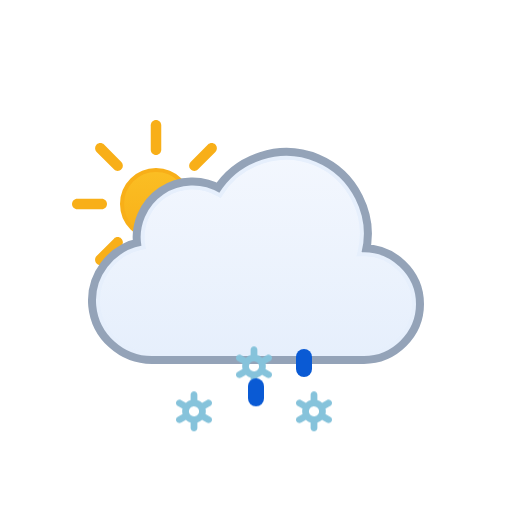
t = 0.00 s
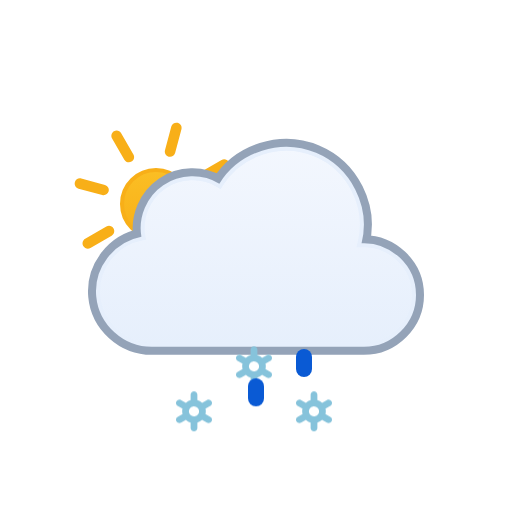
t = 1.00 s
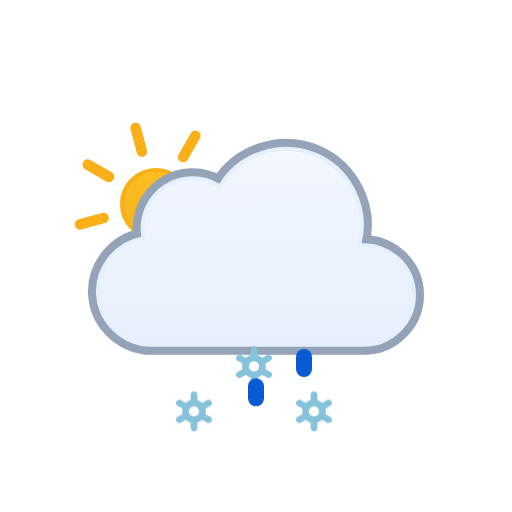
t = 2.00 s
t = 3.00 s: frame unchanged from t = 0.00 s, image omitted
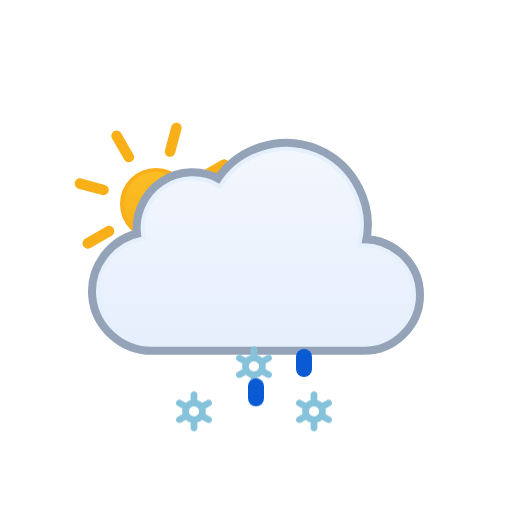
t = 4.00 s
t = 5.00 s: frame unchanged from t = 2.00 s, image omitted

The animated SVG that drew these frames (rendered in a browser with its animation timeline set to each time). Animation: 2 SMIL elements (animateTransform=2), 6 CSS @keyframes rules; one cycle of 6.00 s, repeats indefinitely.

<svg xmlns="http://www.w3.org/2000/svg" viewBox="0 0 128 128" fill="none">
<style>
@keyframes k0 { 0% { transform: translate(0px, 13.8327px); opacity: 1 } 5% { transform: translate(0px, 15.2965px); opacity: 1 } 7.5% { transform: translate(0px, 16.0284px); opacity: 0.8333 } 20% { transform: translate(0px, 20px); opacity: 0 } 20.1% { transform: translate(0px, 0px); opacity: 0.0067 } 32.5% { transform: translate(0px, 0.5197px); opacity: 0.8333 } 35% { transform: translate(0px, 0.7896px); opacity: 1 } 45% { transform: translate(0px, 1.8693px); opacity: 1 } 57.5% { transform: translate(0px, 3.8404px); opacity: 1 } 70% { transform: translate(0px, 6.3071px); opacity: 1 } 82.5% { transform: translate(0px, 9.1893px); opacity: 1 } 95% { transform: translate(0px, 12.4372px); opacity: 1 } 100% { transform: translate(0px, 13.8327px); opacity: 1 } }
.k0 { animation: k0 1s linear infinite }
@keyframes k1 { 0% { transform: translate(0px, 2.5915px); opacity: 1 } 7.5% { transform: translate(0px, 3.8404px); opacity: 1 } 20% { transform: translate(0px, 6.3071px); opacity: 1 } 32.5% { transform: translate(0px, 9.1893px); opacity: 1 } 45% { transform: translate(0px, 12.4372px); opacity: 1 } 55% { transform: translate(0px, 15.3102px); opacity: 1 } 57.5% { transform: translate(0px, 16.0284px); opacity: 0.8333 } 70% { transform: translate(0px, 20px); opacity: 0 } 70.1% { transform: translate(0px, 0px); opacity: 0.0067 } 82.5% { transform: translate(0px, 0.5197px); opacity: 0.8333 } 85% { transform: translate(0px, 0.7896px); opacity: 1 } 95% { transform: translate(0px, 1.8693px); opacity: 1 } 100% { transform: translate(0px, 2.5915px); opacity: 1 } }
.k1 { animation: k1 1s linear infinite }
@keyframes k2 { 0% { transform: translate(0px, 13.8327px); opacity: 1 } 5% { transform: translate(0px, 15.2965px); opacity: 1 } 7.5% { transform: translate(0px, 16.0284px); opacity: 0.8333 } 20% { transform: translate(0px, 20px); opacity: 0 } 20.1% { transform: translate(0px, 0px); opacity: 0.0067 } 32.5% { transform: translate(0px, 0.5197px); opacity: 0.8333 } 35% { transform: translate(0px, 0.7896px); opacity: 1 } 45% { transform: translate(0px, 1.8693px); opacity: 1 } 57.5% { transform: translate(0px, 3.8404px); opacity: 1 } 70% { transform: translate(0px, 6.3071px); opacity: 1 } 82.5% { transform: translate(0px, 9.1893px); opacity: 1 } 95% { transform: translate(0px, 12.4372px); opacity: 1 } 100% { transform: translate(0px, 13.8327px); opacity: 1 } }
.k2 { animation: k2 1s linear infinite }
@keyframes k3 { 0% { transform: translate(0px, 0px); opacity: 0 } 12.5% { transform: translate(0px, 0.5197px); opacity: 0.8333 } 15% { transform: translate(0px, 0.7896px); opacity: 1 } 25% { transform: translate(0px, 1.8693px); opacity: 1 } 37.5% { transform: translate(0px, 3.8404px); opacity: 1 } 50% { transform: translate(0px, 6.3071px); opacity: 1 } 62.5% { transform: translate(0px, 9.1893px); opacity: 1 } 75% { transform: translate(0px, 12.4372px); opacity: 1 } 85% { transform: translate(0px, 15.3102px); opacity: 1 } 87.5% { transform: translate(0px, 16.0284px); opacity: 0.8333 } 100% { transform: translate(0px, 0px); opacity: 0 } }
.k3 { animation: k3 1s linear infinite }
@keyframes k4 { 0% { transform: translate(0px, 8.5824px); opacity: 1 } 2.5% { transform: translate(0px, 9.1893px); opacity: 1 } 15% { transform: translate(0px, 12.4372px); opacity: 1 } 25% { transform: translate(0px, 15.3102px); opacity: 1 } 27.5% { transform: translate(0px, 16.0284px); opacity: 0.8333 } 40% { transform: translate(0px, 20px); opacity: 0 } 40.1% { transform: translate(0px, 0px); opacity: 0.0067 } 52.5% { transform: translate(0px, 0.5197px); opacity: 0.8333 } 55% { transform: translate(0px, 0.7896px); opacity: 1 } 65% { transform: translate(0px, 1.8693px); opacity: 1 } 77.5% { transform: translate(0px, 3.8404px); opacity: 1 } 90% { transform: translate(0px, 6.3071px); opacity: 1 } 100% { transform: translate(0px, 8.5824px); opacity: 1 } }
.k4 { animation: k4 1s linear infinite }
@keyframes k5 { 0% { transform: translate(0px, 1.2456px); opacity: 1 } 5% { transform: translate(0px, 1.8693px); opacity: 1 } 17.5% { transform: translate(0px, 3.8404px); opacity: 1 } 30% { transform: translate(0px, 6.3071px); opacity: 1 } 42.5% { transform: translate(0px, 9.1893px); opacity: 1 } 55% { transform: translate(0px, 12.4372px); opacity: 1 } 65% { transform: translate(0px, 15.3102px); opacity: 1 } 67.5% { transform: translate(0px, 16.0284px); opacity: 0.8333 } 80% { transform: translate(0px, 20px); opacity: 0 } 80.1% { transform: translate(0px, 0px); opacity: 0.0067 } 92.5% { transform: translate(0px, 0.5197px); opacity: 0.8333 } 95% { transform: translate(0px, 0.7617px); opacity: 1 } 100% { transform: translate(0px, 1.2456px); opacity: 1 } }
.k5 { animation: k5 1s linear infinite }
</style><g id="partly-cloudy-day-sleet" clip-path="url(#clip0_1858_9093)">
<g id="Sky">
<g id="Sun">
<circle id="Core" cx="39" cy="51" r="8.5" fill="url(#paint0_linear_1858_9093)" stroke="#F8AF18" />
<g id="Rays">
<path d="M37.6875 31.3125C37.6875 30.5876 38.2751 30 39 30C39.7249 30 40.3125 30.5876 40.3125 31.3125V37.4375C40.3125 38.1624 39.7249 38.75 39 38.75C38.2751 38.75 37.6875 38.1624 37.6875 37.4375V31.3125Z" fill="#F8AF18" />
<path d="M51.9931 36.1508C52.5056 35.6382 53.3367 35.6382 53.8492 36.1508C54.3618 36.6633 54.3618 37.4943 53.8492 38.0069L49.5182 42.3379C49.0056 42.8505 48.1746 42.8505 47.6621 42.3379C47.1495 41.8254 47.1495 40.9944 47.6621 40.4818L51.9931 36.1508Z" fill="#F8AF18" />
<path d="M58.6875 49.6875C59.4124 49.6875 60 50.2751 60 51C60 51.7249 59.4124 52.3125 58.6875 52.3125H52.5625C51.8376 52.3125 51.25 51.7249 51.25 51C51.25 50.2751 51.8376 49.6875 52.5625 49.6875H58.6875Z" fill="#F8AF18" />
<path d="M53.8492 63.9931C54.3618 64.5057 54.3618 65.3367 53.8492 65.8492C53.3367 66.3618 52.5056 66.3618 51.9931 65.8492L47.6621 61.5182C47.1495 61.0057 47.1495 60.1746 47.6621 59.6621C48.1746 59.1495 49.0057 59.1495 49.5182 59.6621L53.8492 63.9931Z" fill="#F8AF18" />
<path d="M37.6875 64.5625C37.6875 63.8376 38.2751 63.25 39 63.25C39.7249 63.25 40.3125 63.8376 40.3125 64.5625V70.6875C40.3125 71.4124 39.7249 72 39 72C38.2751 72 37.6875 71.4124 37.6875 70.6875V64.5625Z" fill="#F8AF18" />
<path d="M28.4818 59.6621C28.9943 59.1495 29.8254 59.1495 30.3379 59.6621C30.8505 60.1746 30.8505 61.0056 30.3379 61.5182L26.0069 65.8492C25.4943 66.3618 24.6633 66.3618 24.1508 65.8492C23.6382 65.3367 23.6382 64.5056 24.1508 63.9931L28.4818 59.6621Z" fill="#F8AF18" />
<path d="M25.4375 49.6875C26.1624 49.6875 26.75 50.2751 26.75 51C26.75 51.7249 26.1624 52.3125 25.4375 52.3125H19.3125C18.5876 52.3125 18 51.7249 18 51C18 50.2751 18.5876 49.6875 19.3125 49.6875H25.4375Z" fill="#F8AF18" />
<path d="M30.3379 40.4818C30.8505 40.9944 30.8505 41.8254 30.3379 42.3379C29.8254 42.8505 28.9944 42.8505 28.4818 42.3379L24.1508 38.0069C23.6382 37.4944 23.6382 36.6633 24.1508 36.1508C24.6633 35.6382 25.4944 35.6382 26.0069 36.1508L30.3379 40.4818Z" fill="#F8AF18" />
<animateTransform attributeName="transform" type="rotate" values="0 39.0 51.0;360 39.0 51.0" dur="6s" begin="0s" repeatCount="indefinite" /></g>
</g>
<g id="Clouds">
<g id="Cloud">
<path d="M55.2623 48.4746C60.1227 40.6111 70.2975 37.38 78.8151 40.9434C87.3214 44.5023 92.138 54.0026 89.903 62.9648L89.7418 63.6143L90.4108 63.585C97.4203 63.2791 103.5 68.9917 103.5 76.0283C103.5 82.8395 97.7717 88.4997 90.9772 88.5H37.9537C31.1275 88.5018 25.2029 83.1709 24.5592 76.3604C23.9158 69.5518 28.7369 63.2124 35.443 61.9453L35.9264 61.8535L35.8424 61.3691C35.0256 56.6239 37.1258 51.7168 41.1051 49.0127C45.0951 46.3014 50.4459 46.1537 54.5797 48.6396L55.0026 48.8945L55.2623 48.4746Z" fill="none" stroke="#94A3B8" stroke-miterlimit="10" stroke-width="5" stroke-linejoin="round" />
<path id="Cloud_2" d="M55.2623 48.4746C60.1227 40.6111 70.2975 37.38 78.8151 40.9434C87.3214 44.5023 92.138 54.0026 89.903 62.9648L89.7418 63.6143L90.4108 63.585C97.4203 63.2791 103.5 68.9917 103.5 76.0283C103.5 82.8395 97.7717 88.4997 90.9772 88.5H37.9537C31.1275 88.5018 25.2029 83.1709 24.5592 76.3604C23.9158 69.5518 28.7369 63.2124 35.443 61.9453L35.9264 61.8535L35.8424 61.3691C35.0256 56.6239 37.1258 51.7168 41.1051 49.0127C45.0951 46.3014 50.4459 46.1537 54.5797 48.6396L55.0026 48.8945L55.2623 48.4746Z" fill="url(#paint1_linear_1858_9093)" stroke="#E6EFFC" stroke-miterlimit="10" />
</g>
<animateTransform attributeName="transform" type="translate" values="0 0;0 -0.0933;0 -0.3875;0 -0.8783;0 -1.5;0 -2.1217;0 -2.6125;0 -2.9067;0 -3;0 -2.9067;0 -2.6125;0 -2.1217;0 -1.5;0 -0.8783;0 -0.3875;0 -0.0933;0 0" dur="3s" repeatCount="indefinite" calcMode="linear" /></g>
</g>
<g id="Precipitation">
<g id="Snowflakes">
<path id="Snowflake 1" d="M52.5781 90.366L51.3735 89.6775C51.4794 89.2326 51.4786 88.7687 51.3708 88.3241L52.5781 87.6345C52.6738 87.5805 52.7577 87.5079 52.8252 87.421C52.8926 87.3342 52.9423 87.2347 52.9711 87.1284C52.9998 87.0221 53.0071 86.9112 52.9926 86.802C52.9782 86.6928 52.9422 86.5876 52.8868 86.4926C52.7732 86.2998 52.5886 86.1597 52.3728 86.1025C52.157 86.0452 51.9276 86.0754 51.7339 86.1866L50.5278 86.8763C50.1931 86.5586 49.7868 86.3264 49.3437 86.1995V84.8202C49.3368 84.6003 49.245 84.3918 49.0875 84.2387C48.93 84.0856 48.7192 84 48.4998 84C48.2805 84 48.0699 84.0856 47.9124 84.2387C47.7548 84.3918 47.6628 84.6003 47.656 84.8202V86.1995C47.214 86.3289 46.8081 86.5598 46.4706 86.874L45.2662 86.1853C45.0724 86.0742 44.8428 86.044 44.627 86.1013C44.4113 86.1585 44.2267 86.2986 44.113 86.4913C44.0576 86.5864 44.0217 86.6916 44.0072 86.8007C43.9928 86.9099 44 87.0209 44.0288 87.1271C44.0575 87.2334 44.1072 87.3329 44.1747 87.4198C44.2421 87.5067 44.326 87.5792 44.4217 87.6332L45.6264 88.3216C45.5204 88.7666 45.5213 89.2305 45.629 89.675L44.4217 90.3647C44.326 90.4187 44.2421 90.4912 44.1747 90.5781C44.1072 90.665 44.0575 90.7645 44.0288 90.8708C44 90.9771 43.9928 91.088 44.0072 91.1972C44.0217 91.3063 44.0576 91.4115 44.113 91.5066C44.2267 91.6992 44.4113 91.8392 44.627 91.8965C44.8428 91.9537 45.0724 91.9236 45.2662 91.8126L46.4721 91.1229C46.8063 91.4409 47.2128 91.6726 47.6562 91.7979V93.1798C47.6631 93.3997 47.755 93.6082 47.9126 93.7613C48.0701 93.9144 48.2807 94 48.5 94C48.7194 94 48.9302 93.9144 49.0877 93.7613C49.2452 93.6082 49.337 93.3997 49.3439 93.1798V91.7975C49.7853 91.6683 50.1907 91.4378 50.5278 91.1242L51.7341 91.8138C51.9278 91.9248 52.1573 91.955 52.373 91.8977C52.5888 91.8405 52.7733 91.7005 52.887 91.5079C52.9424 91.4128 52.9784 91.3076 52.9928 91.1984C53.0073 91.0892 52.9998 90.9783 52.9711 90.872C52.9423 90.7657 52.8929 90.6662 52.8254 90.5793C52.7579 90.4925 52.6738 90.4199 52.5781 90.366ZM47.8664 90.0861C47.7229 90.005 47.5968 89.8961 47.4956 89.7657C47.3944 89.6353 47.3202 89.486 47.2771 89.3266C47.2339 89.1671 47.2228 89.0007 47.2443 88.8369C47.2658 88.6731 47.3197 88.5152 47.4026 88.3724C47.5735 88.084 47.8503 87.8743 48.1736 87.7883C48.497 87.7023 48.8411 87.747 49.1321 87.9126C49.2756 87.9938 49.4016 88.1027 49.5028 88.2331C49.604 88.3635 49.6782 88.5127 49.7214 88.6722C49.7645 88.8316 49.7757 88.9981 49.7541 89.1619C49.7326 89.3257 49.6787 89.4836 49.5958 89.6263C49.425 89.9149 49.1482 90.1247 48.8248 90.2108C48.5014 90.2969 48.1574 90.2523 47.8664 90.0867V90.0861Z" fill="#86C3DB" opacity="0" class="k0" />
<path id="Snowflake 2" d="M67.5781 90.366L66.3735 89.6775C66.4794 89.2326 66.4786 88.7687 66.3708 88.3241L67.5781 87.6345C67.6738 87.5805 67.7577 87.5079 67.8252 87.421C67.8926 87.3342 67.9423 87.2347 67.9711 87.1284C67.9998 87.0221 68.0071 86.9112 67.9926 86.802C67.9782 86.6928 67.9422 86.5876 67.8868 86.4926C67.7732 86.2998 67.5886 86.1597 67.3728 86.1025C67.157 86.0452 66.9276 86.0754 66.7339 86.1866L65.5278 86.8763C65.1931 86.5586 64.7868 86.3264 64.3437 86.1995V84.8202C64.3368 84.6003 64.245 84.3918 64.0875 84.2387C63.93 84.0856 63.7192 84 63.4998 84C63.2805 84 63.0699 84.0856 62.9124 84.2387C62.7548 84.3918 62.6628 84.6003 62.656 84.8202V86.1995C62.214 86.3289 61.8081 86.5598 61.4706 86.874L60.2662 86.1853C60.0724 86.0742 59.8428 86.044 59.627 86.1013C59.4113 86.1585 59.2267 86.2986 59.113 86.4913C59.0576 86.5864 59.0217 86.6916 59.0072 86.8007C58.9928 86.9099 59 87.0209 59.0288 87.1271C59.0575 87.2334 59.1072 87.3329 59.1747 87.4198C59.2421 87.5067 59.326 87.5792 59.4217 87.6332L60.6264 88.3216C60.5204 88.7666 60.5213 89.2305 60.629 89.675L59.4217 90.3647C59.326 90.4187 59.2421 90.4912 59.1747 90.5781C59.1072 90.665 59.0575 90.7645 59.0288 90.8708C59 90.9771 58.9928 91.088 59.0072 91.1972C59.0217 91.3063 59.0576 91.4115 59.113 91.5066C59.2267 91.6992 59.4113 91.8392 59.627 91.8965C59.8428 91.9537 60.0724 91.9236 60.2662 91.8126L61.4721 91.1229C61.8063 91.4409 62.2128 91.6726 62.6562 91.7979V93.1798C62.6631 93.3997 62.755 93.6082 62.9126 93.7613C63.0701 93.9144 63.2807 94 63.5 94C63.7194 94 63.9302 93.9144 64.0877 93.7613C64.2452 93.6082 64.337 93.3997 64.3439 93.1798V91.7975C64.7853 91.6683 65.1907 91.4378 65.5278 91.1242L66.7341 91.8138C66.9278 91.9248 67.1573 91.955 67.373 91.8977C67.5888 91.8405 67.7733 91.7005 67.887 91.5079C67.9424 91.4128 67.9784 91.3076 67.9928 91.1984C68.0073 91.0892 67.9998 90.9783 67.9711 90.872C67.9423 90.7657 67.8929 90.6662 67.8254 90.5793C67.7579 90.4925 67.6738 90.4199 67.5781 90.366ZM62.8664 90.0861C62.7229 90.005 62.5968 89.8961 62.4956 89.7657C62.3944 89.6353 62.3202 89.486 62.2771 89.3266C62.2339 89.1671 62.2228 89.0007 62.2443 88.8369C62.2658 88.6731 62.3197 88.5152 62.4026 88.3724C62.5735 88.084 62.8503 87.8743 63.1736 87.7883C63.497 87.7023 63.8411 87.747 64.1321 87.9126C64.2756 87.9938 64.4016 88.1027 64.5028 88.2331C64.604 88.3635 64.6782 88.5127 64.7214 88.6722C64.7645 88.8316 64.7757 88.9981 64.7541 89.1619C64.7326 89.3257 64.6787 89.4836 64.5958 89.6263C64.425 89.9149 64.1482 90.1247 63.8248 90.2108C63.5014 90.2969 63.1574 90.2523 62.8664 90.0867V90.0861Z" fill="#86C3DB" opacity="0" class="k1" />
<path id="Snowflake 3" d="M82.5781 90.366L81.3735 89.6775C81.4794 89.2326 81.4786 88.7687 81.3708 88.3241L82.5781 87.6345C82.6738 87.5805 82.7577 87.5079 82.8252 87.421C82.8926 87.3342 82.9423 87.2347 82.9711 87.1284C82.9998 87.0221 83.0071 86.9112 82.9926 86.802C82.9782 86.6928 82.9422 86.5876 82.8868 86.4926C82.7732 86.2998 82.5886 86.1597 82.3728 86.1025C82.157 86.0452 81.9276 86.0754 81.7339 86.1866L80.5278 86.8763C80.1931 86.5586 79.7868 86.3264 79.3437 86.1995V84.8202C79.3368 84.6003 79.245 84.3918 79.0875 84.2387C78.93 84.0856 78.7192 84 78.4998 84C78.2805 84 78.0699 84.0856 77.9124 84.2387C77.7548 84.3918 77.6628 84.6003 77.656 84.8202V86.1995C77.214 86.3289 76.8081 86.5598 76.4706 86.874L75.2662 86.1853C75.0724 86.0742 74.8428 86.044 74.627 86.1013C74.4113 86.1585 74.2267 86.2986 74.113 86.4913C74.0576 86.5864 74.0217 86.6916 74.0072 86.8007C73.9928 86.9099 74 87.0209 74.0288 87.1271C74.0575 87.2334 74.1072 87.3329 74.1747 87.4198C74.2421 87.5067 74.326 87.5792 74.4217 87.6332L75.6264 88.3216C75.5204 88.7666 75.5213 89.2305 75.629 89.675L74.4217 90.3647C74.326 90.4187 74.2421 90.4912 74.1747 90.5781C74.1072 90.665 74.0575 90.7645 74.0288 90.8708C74 90.9771 73.9928 91.088 74.0072 91.1972C74.0217 91.3063 74.0576 91.4115 74.113 91.5066C74.2267 91.6992 74.4113 91.8392 74.627 91.8965C74.8428 91.9537 75.0724 91.9236 75.2662 91.8126L76.4721 91.1229C76.8063 91.4409 77.2128 91.6726 77.6562 91.7979V93.1798C77.6631 93.3997 77.755 93.6082 77.9126 93.7613C78.0701 93.9144 78.2807 94 78.5 94C78.7194 94 78.9302 93.9144 79.0877 93.7613C79.2452 93.6082 79.337 93.3997 79.3439 93.1798V91.7975C79.7853 91.6683 80.1907 91.4378 80.5278 91.1242L81.7341 91.8138C81.9278 91.9248 82.1573 91.955 82.373 91.8977C82.5888 91.8405 82.7733 91.7005 82.887 91.5079C82.9424 91.4128 82.9784 91.3076 82.9928 91.1984C83.0073 91.0892 82.9998 90.9783 82.9711 90.872C82.9423 90.7657 82.8929 90.6662 82.8254 90.5793C82.7579 90.4925 82.6738 90.4199 82.5781 90.366ZM77.8664 90.0861C77.7229 90.005 77.5968 89.8961 77.4956 89.7657C77.3944 89.6353 77.3202 89.486 77.2771 89.3266C77.2339 89.1671 77.2228 89.0007 77.2443 88.8369C77.2658 88.6731 77.3197 88.5152 77.4026 88.3724C77.5735 88.084 77.8503 87.8743 78.1736 87.7883C78.497 87.7023 78.8411 87.747 79.1321 87.9126C79.2756 87.9938 79.4016 88.1027 79.5028 88.2331C79.604 88.3635 79.6782 88.5127 79.7214 88.6722C79.7645 88.8316 79.7757 88.9981 79.7541 89.1619C79.7326 89.3257 79.6787 89.4836 79.5958 89.6263C79.425 89.9149 79.1482 90.1247 78.8248 90.2108C78.5014 90.2969 78.1574 90.2523 77.8664 90.0867V90.0861Z" fill="#86C3DB" opacity="0" class="k2" />
</g>
<g id="Raindrops">
<path id="Raindrop 1" d="M52 88V91" stroke="#0A5AD4" stroke-width="4" stroke-linecap="round" class="k3" />
<path id="Raindrop 2" d="M64 88V91" stroke="#0A5AD4" stroke-width="4" stroke-linecap="round" opacity="0" class="k4" />
<path id="Raindrop 3" d="M76 88V91" stroke="#0A5AD4" stroke-width="4" stroke-linecap="round" opacity="0" class="k5" />
</g>
</g>
</g>
<defs>
<linearGradient id="paint0_linear_1858_9093" x1="39" y1="42" x2="39" y2="60" gradientUnits="userSpaceOnUse">
<stop stop-color="#FBBF24" />
<stop offset="1" stop-color="#F8AF18" />
</linearGradient>
<linearGradient id="paint1_linear_1858_9093" x1="64.0008" y1="39" x2="64.0008" y2="89" gradientUnits="userSpaceOnUse">
<stop stop-color="#F3F7FE" />
<stop offset="1" stop-color="#E6EFFC" />
</linearGradient>
<clipPath id="clip0_1858_9093">
<rect width="128" height="128" fill="white" />
</clipPath>
</defs>
</svg>
